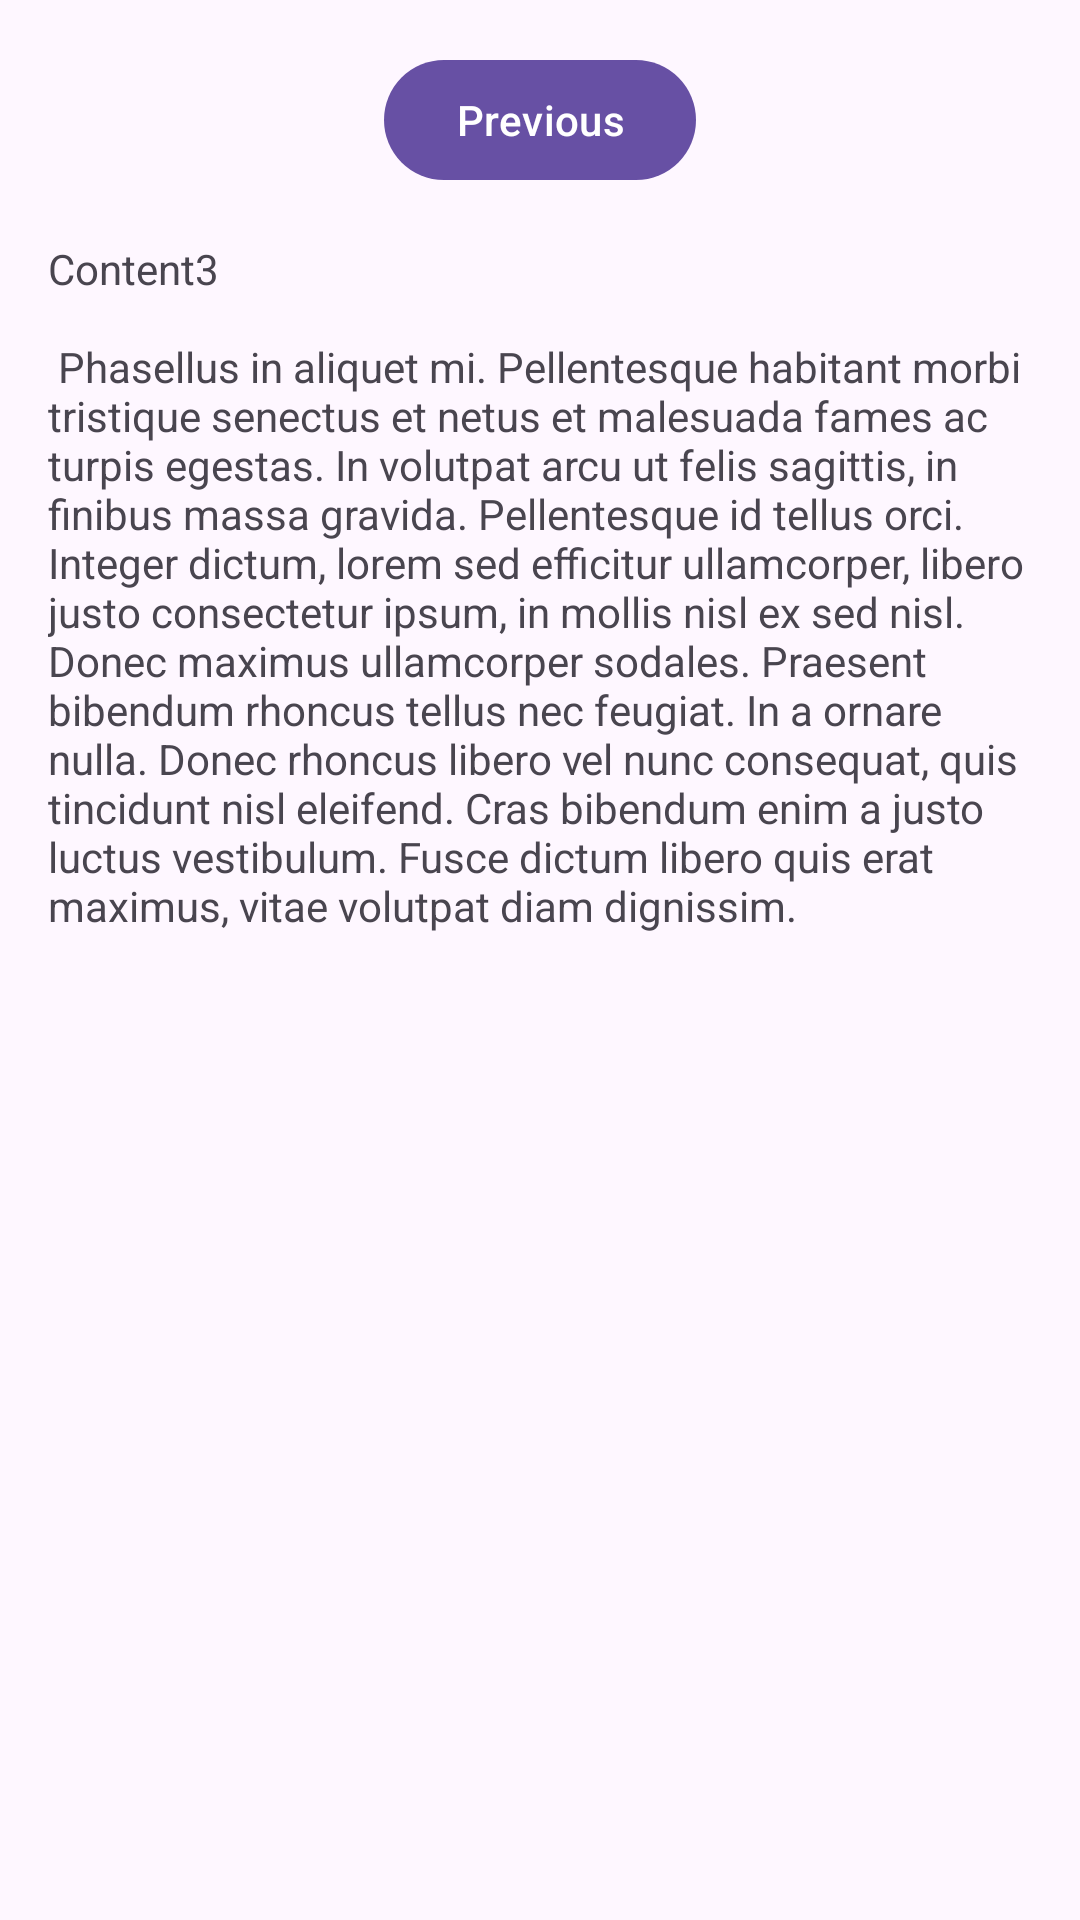

Reconstruct the res/layout file that produces this screen, plus the resources it refers to.
<!-- AndroidManifest.xml: application theme Theme.BasicViews -->
<!-- res/layout/fragment_third.xml -->
<?xml version="1.0" encoding="utf-8"?>
<androidx.core.widget.NestedScrollView xmlns:android="http://schemas.android.com/apk/res/android"
    xmlns:app="http://schemas.android.com/apk/res-auto"
    xmlns:tools="http://schemas.android.com/tools"
    android:layout_width="match_parent"
    android:layout_height="match_parent"
    tools:context=".ThirdFragment">

    <androidx.constraintlayout.widget.ConstraintLayout
        android:layout_width="match_parent"
        android:layout_height="match_parent"
        android:padding="16dp">

        <Button
            android:id="@+id/button_third"
            android:layout_width="wrap_content"
            android:layout_height="wrap_content"
            android:text="@string/previous"
            app:layout_constraintBottom_toTopOf="@id/textview_third"
            app:layout_constraintEnd_toEndOf="parent"
            app:layout_constraintStart_toStartOf="parent"
            app:layout_constraintTop_toTopOf="parent" />

        <TextView
            android:id="@+id/textview_third"
            android:layout_width="wrap_content"
            android:layout_height="wrap_content"
            android:layout_marginTop="16dp"
            android:text="@string/content3"
            app:layout_constraintBottom_toBottomOf="parent"
            app:layout_constraintEnd_toEndOf="parent"
            app:layout_constraintStart_toStartOf="parent"
            app:layout_constraintTop_toBottomOf="@id/button_third" />
    </androidx.constraintlayout.widget.ConstraintLayout>
</androidx.core.widget.NestedScrollView>
<!-- resources referenced by this layout -->
<resources>
  <string name="content3">
          Content3\n\n
          Phasellus in aliquet mi. Pellentesque habitant morbi tristique senectus et netus et
          malesuada fames ac turpis egestas. In volutpat arcu ut felis sagittis, in finibus massa
          gravida. Pellentesque id tellus orci. Integer dictum, lorem sed efficitur ullamcorper,
          libero justo consectetur ipsum, in mollis nisl ex sed nisl. Donec maximus ullamcorper
          sodales. Praesent bibendum rhoncus tellus nec feugiat. In a ornare nulla. Donec rhoncus
          libero vel nunc consequat, quis tincidunt nisl eleifend. Cras bibendum enim a justo luctus
          vestibulum. Fusce dictum libero quis erat maximus, vitae volutpat diam dignissim.
      </string>
  <string name="previous">Previous</string>
  <style name="Theme.BasicViews" parent="Base.Theme.BasicViews" />
  <style name="Base.Theme.BasicViews" parent="Theme.Material3.DayNight.NoActionBar">
          
          
      </style>
</resources>
